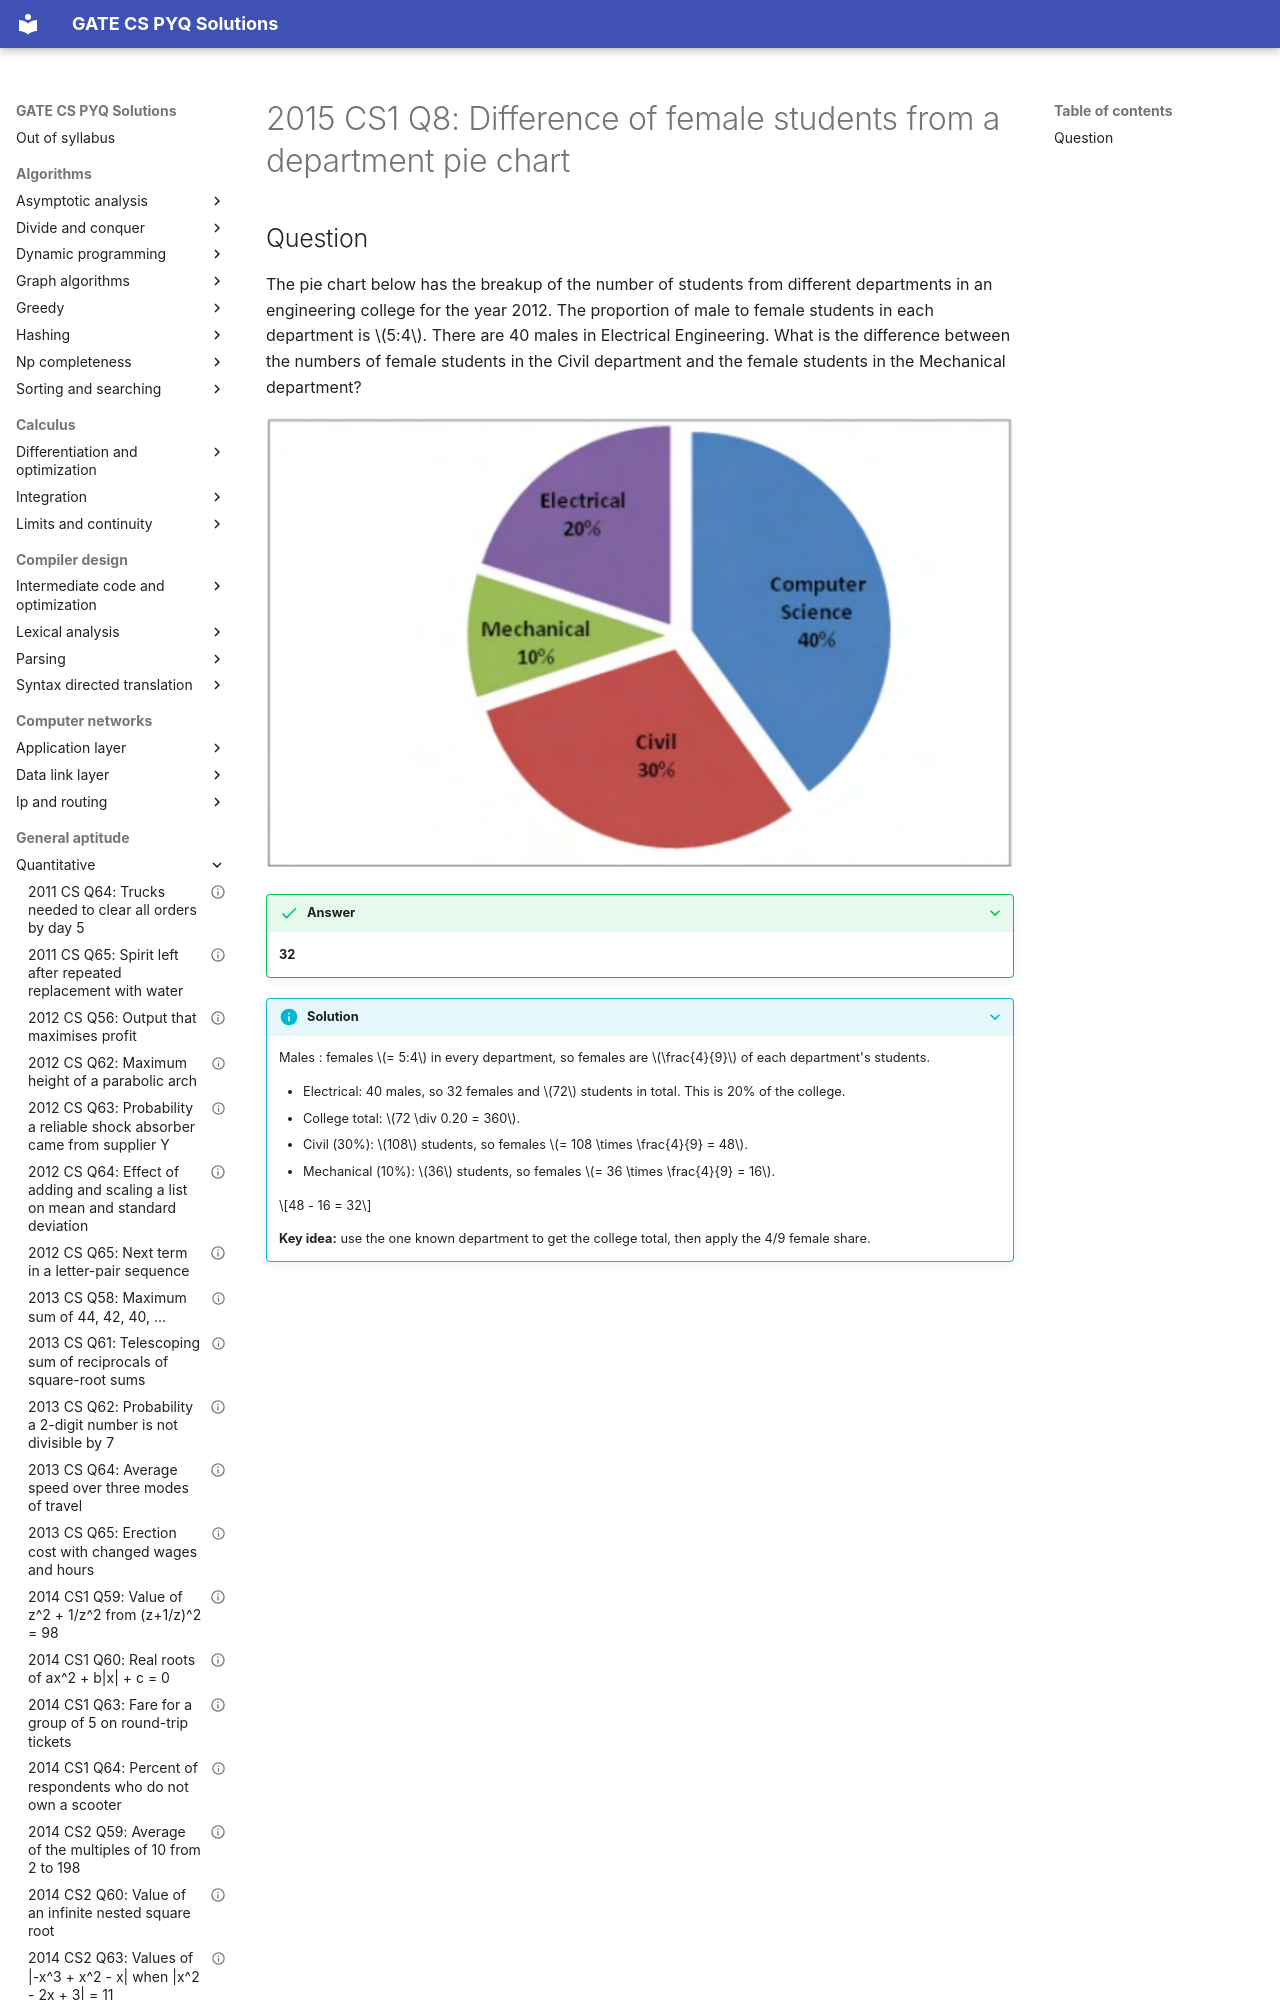

repository: saheenusman/GATE-PYQs · page: general-aptitude/quantitative/2015-set1-q8/index.html · generator: mkdocs

---
title: "2015 CS1 Q8: Difference of female students from a department pie chart"
year: 2015
set: 1
paper: CS1
q_no: 8
subject: general-aptitude
topic: quantitative
also: []
marks: 2
type: NAT
official_answer: "32"
status: verified
---

# 2015 CS1 Q8: Difference of female students from a department pie chart
